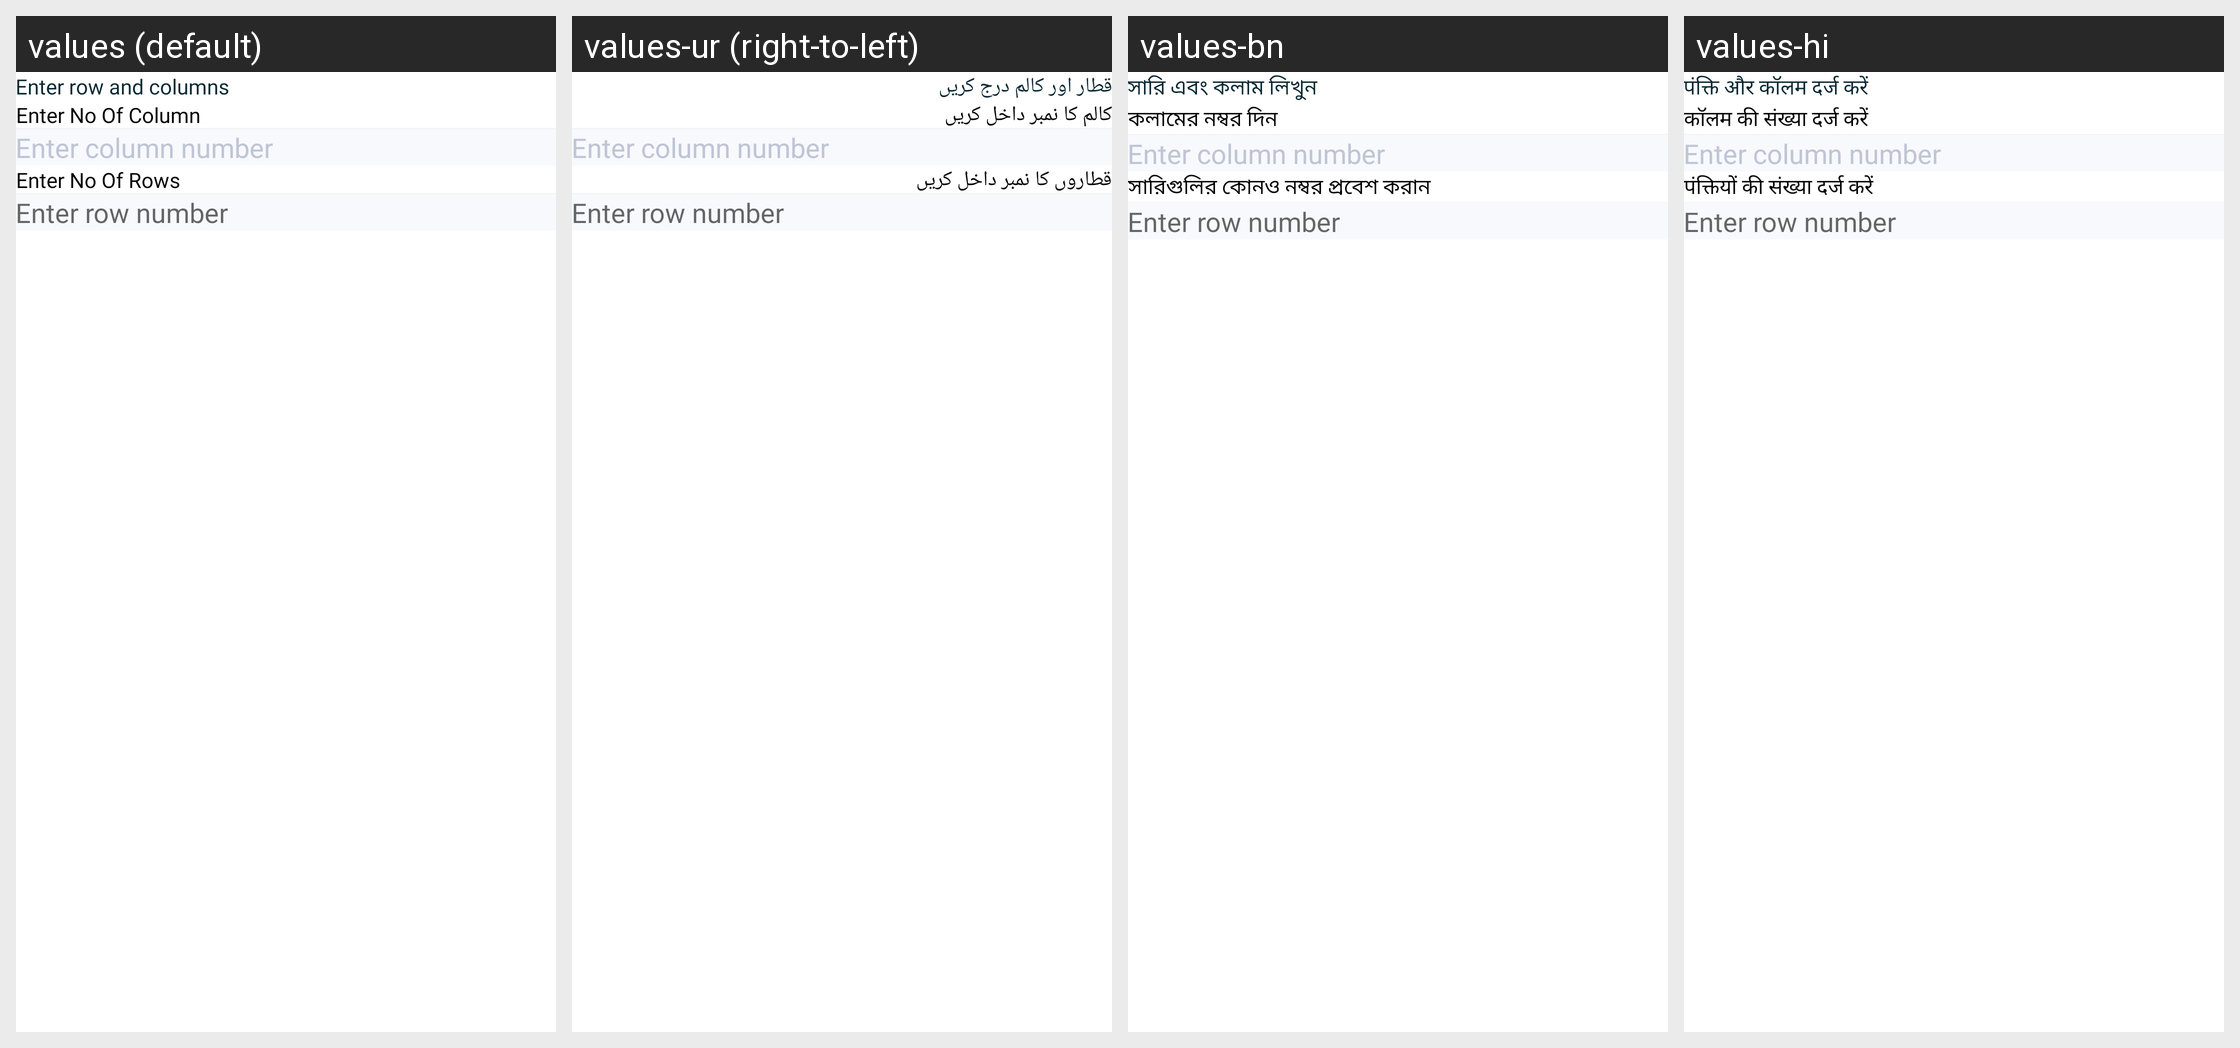

Locale-by-locale string values for the Android screen shown in this grid:
Android screen res/layout/bottomsheet_table_dialog.xml rendered under 4 locales, left to right: values (default), values-ur (right-to-left), values-bn, values-hi. Device: Nexus 5 (rendered at 1080×1920; each locale shown at half size, 540×960, under a caption strip naming it); theme AppTheme.
Other locales in the repository, not shown: values-ar, values-de, values-es, values-fr, values-in, values-ja, values-ko, values-ms, values-pt, values-ru, values-tr, values-zh.
Strings drawn on this screen, with the default value and each locale's value (text and hints the layout hard-codes, and strings that could not be matched under every locale, appear in the picture but are not listed):

enterRowAndColumn
  values: Enter row and columns
  values-ur: قطار اور کالم درج کریں
  values-bn: সারি এবং কলাম লিখুন
  values-hi: पंक्ति और कॉलम दर्ज करें

enterNoOfColumn
  values: Enter No Of Column
  values-ur: کالم کا نمبر داخل کریں
  values-bn: কলামের নম্বর দিন
  values-hi: कॉलम की संख्या दर्ज करें

enterNoOfRow
  values: Enter No Of Rows
  values-ur: قطاروں کا نمبر داخل کریں
  values-bn: সারিগুলির কোনও নম্বর প্রবেশ করান
  values-hi: पंक्तियों की संख्या दर्ज करें
